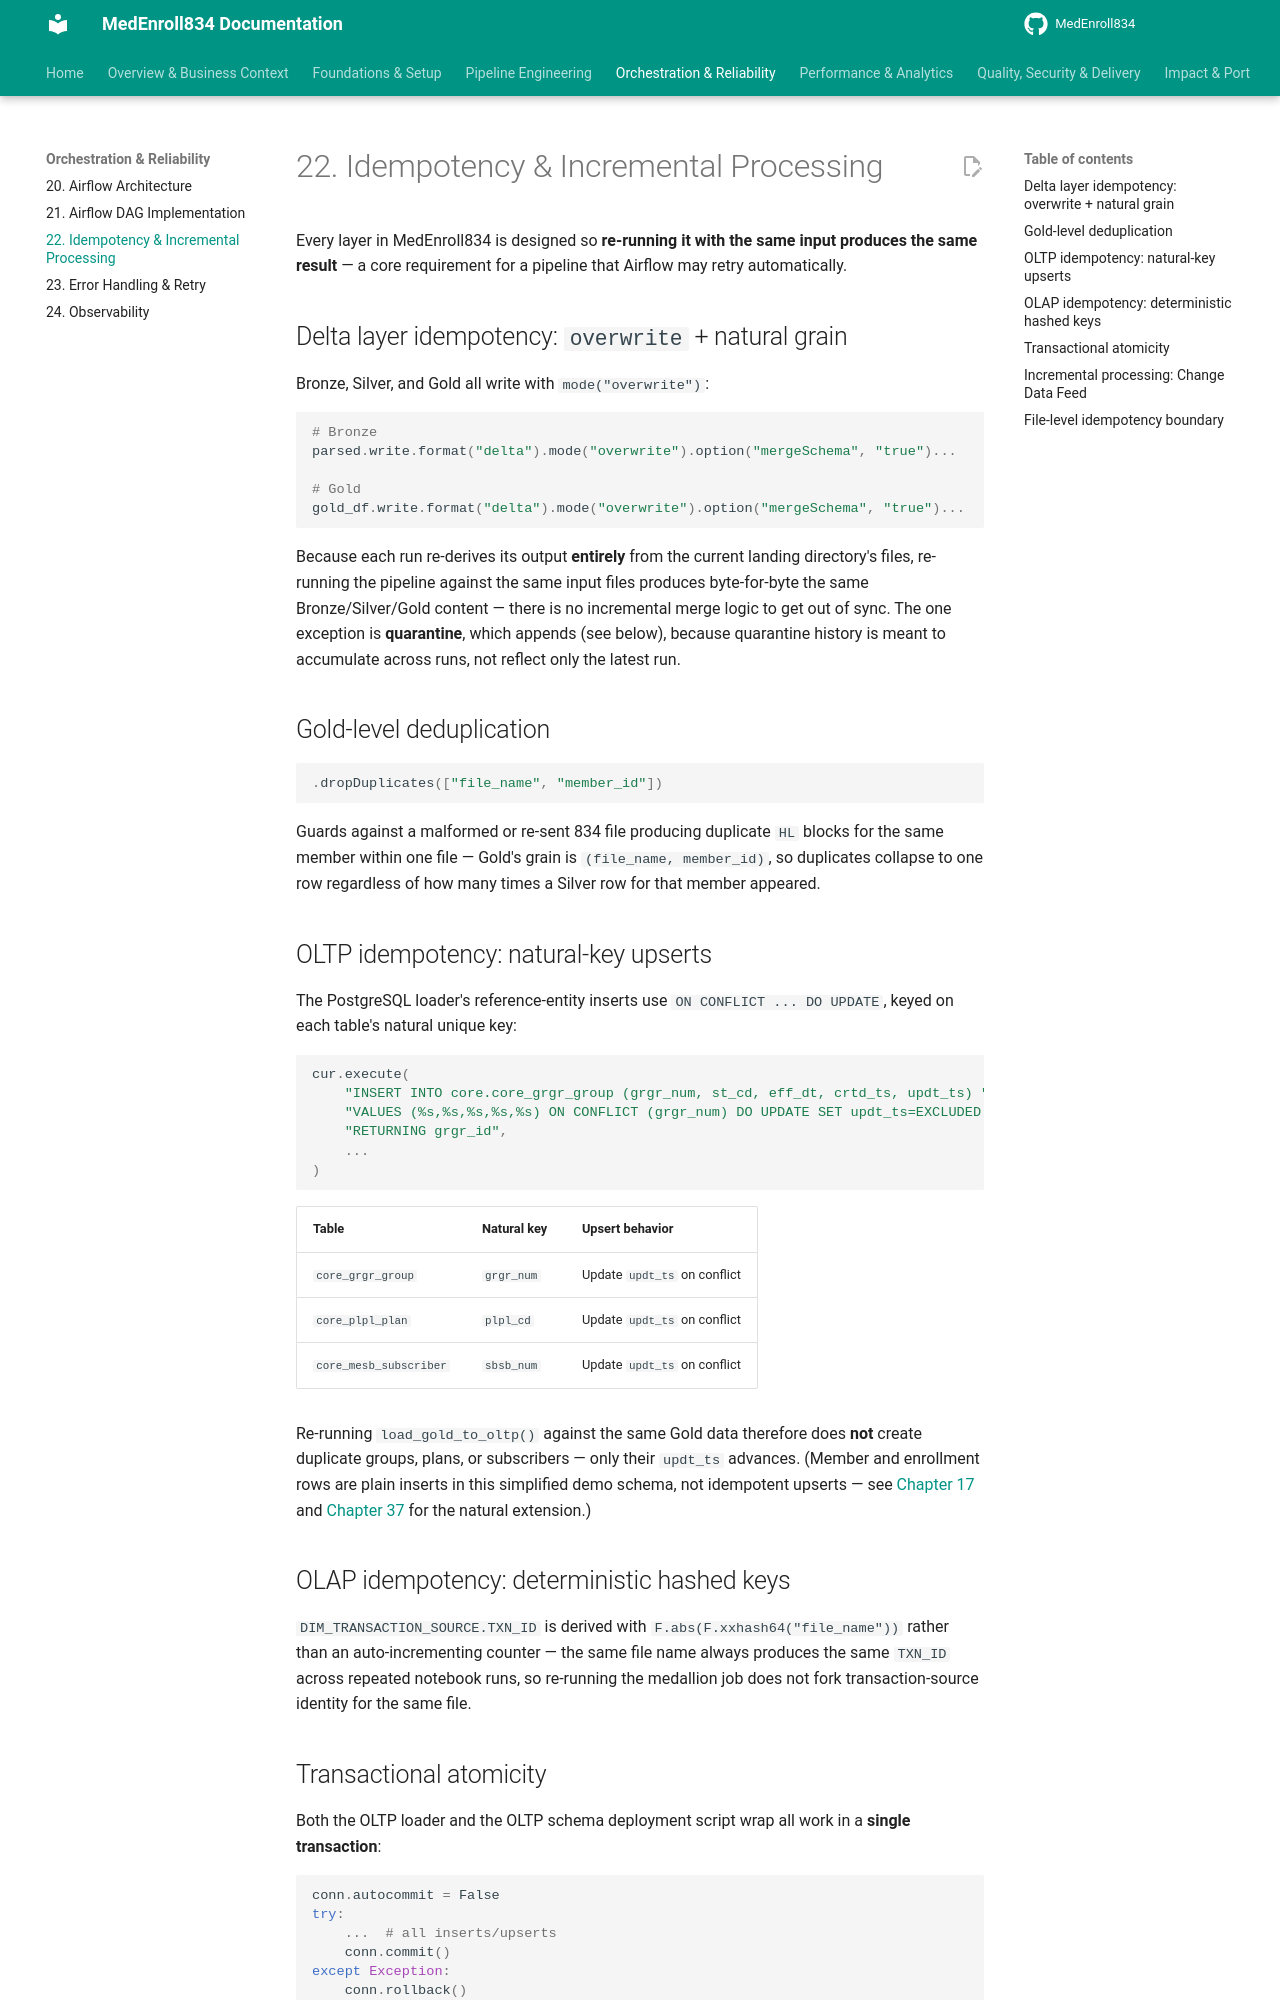

repository: sivabala21/MedEnroll834 · page: 22-idempotency-incremental-processing/index.html · generator: mkdocs

# 22. Idempotency & Incremental Processing

Every layer in MedEnroll834 is designed so **re-running it with the same
input produces the same result** — a core requirement for a pipeline that
Airflow may retry automatically.

## Delta layer idempotency: `overwrite` + natural grain

Bronze, Silver, and Gold all write with `mode("overwrite")`:

```python
# Bronze
parsed.write.format("delta").mode("overwrite").option("mergeSchema", "true")...

# Gold
gold_df.write.format("delta").mode("overwrite").option("mergeSchema", "true")...
```

Because each run re-derives its output **entirely** from the current
landing directory's files, re-running the pipeline against the same input
files produces byte-for-byte the same Bronze/Silver/Gold content — there is
no incremental merge logic to get out of sync. The one exception is
**quarantine**, which appends (see below), because quarantine history is
meant to accumulate across runs, not reflect only the latest run.

## Gold-level deduplication

```python
.dropDuplicates(["file_name", "member_id"])
```

Guards against a malformed or re-sent 834 file producing duplicate `HL`
blocks for the same member within one file — Gold's grain is
`(file_name, member_id)`, so duplicates collapse to one row regardless of
how many times a Silver row for that member appeared.

## OLTP idempotency: natural-key upserts

The PostgreSQL loader's reference-entity inserts use
`ON CONFLICT ... DO UPDATE`, keyed on each table's natural unique key:

```python
cur.execute(
    "INSERT INTO core.core_grgr_group (grgr_num, st_cd, eff_dt, crtd_ts, updt_ts) "
    "VALUES (%s,%s,%s,%s,%s) ON CONFLICT (grgr_num) DO UPDATE SET updt_ts=EXCLUDED.updt_ts "
    "RETURNING grgr_id",
    ...
)
```

| Table | Natural key | Upsert behavior |
|---|---|---|
| `core_grgr_group` | `grgr_num` | Update `updt_ts` on conflict |
| `core_plpl_plan` | `plpl_cd` | Update `updt_ts` on conflict |
| `core_mesb_subscriber` | `sbsb_num` | Update `updt_ts` on conflict |

Re-running `load_gold_to_oltp()` against the same Gold data therefore does
**not** create duplicate groups, plans, or subscribers — only their
`updt_ts` advances. (Member and enrollment rows are plain inserts in this
simplified demo schema, not idempotent upserts — see
[Chapter 17](17-postgresql-bulk-load-upsert.md) and
[Chapter 37](37-future-improvements.md) for the natural extension.)

## OLAP idempotency: deterministic hashed keys

`DIM_TRANSACTION_SOURCE.TXN_ID` is derived with `F.abs(F.xxhash64("file_name"))`
rather than an auto-incrementing counter — the same file name always
produces the same `TXN_ID` across repeated notebook runs, so re-running the
medallion job does not fork transaction-source identity for the same file.

## Transactional atomicity

Both the OLTP loader and the OLTP schema deployment script wrap all work in
a **single transaction**:

```python
conn.autocommit = False
try:
    ...  # all inserts/upserts
    conn.commit()
except Exception:
    conn.rollback()
    raise
```

A failure partway through either operation leaves the database exactly as
it was before the attempt — no partial writes to reconcile manually.
